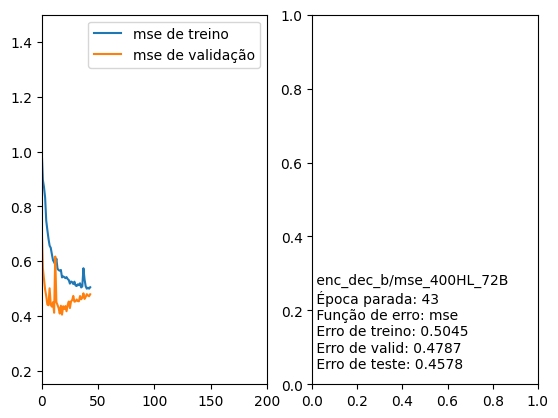

The file beside this chart, header and first rows:
Nome, Época parada, Função de erro, Erro de treino, Erro de valid, Erro de teste
/enc_dec_b/mse_400HL_72B, 43, mse, 0.5045, 0.4787, 0.4578
